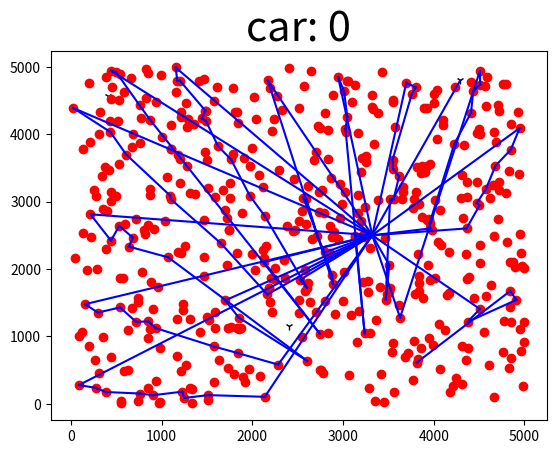
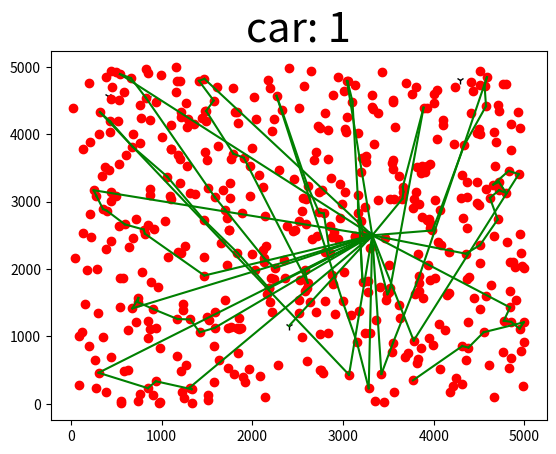
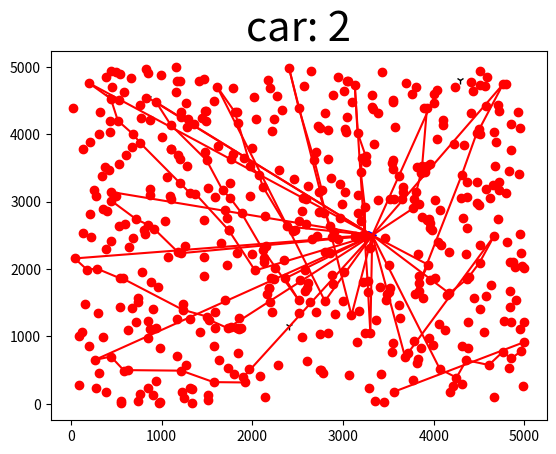
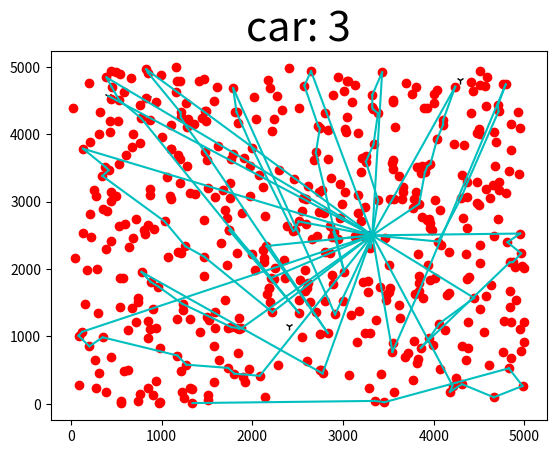
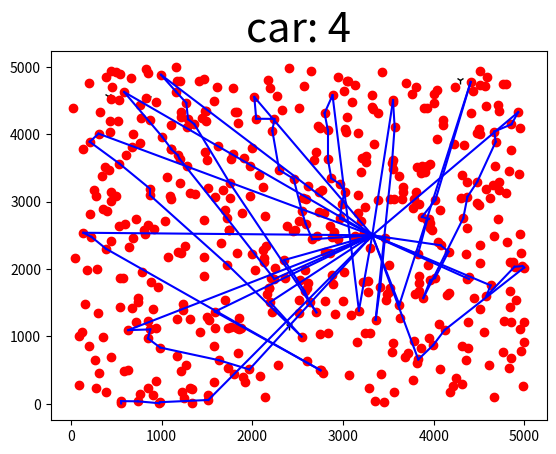

These figures' Python source, in order:
import datetime
import math
import matplotlib.pyplot as plt
import numpy as np
import cmath
import operator
#
# coordinates1 = np.array(
#     [[3979, 4854], [2965, 901], [1844, 1979], [2385, 537], [2156, 2169], [2582, 4561], [2920, 4481], [2746, 1749],
#      [1116, 364], [736, 2568], [1611, 1313], [3674, 4814], [3556, 3696], [1673, 465], [1304, 510], [365, 3962],
#      [2485, 2505], [967, 2414], [4771, 1303], [683, 564], [3876, 2460], [3319, 4193], [3449, 2322], [457, 3422],
#      [2702, 3892], [1778, 3699], [2251, 2849], [2384, 1894], [917, 3749], [878, 835], [1841, 1616], [2538, 1560],
#      [2582, 3891], [817, 1786], [3040, 2736], [1498, 706], [4851, 4512], [2139, 4515], [89, 1686], [4962, 4457],
#      [1275, 5], [1836, 665], [988, 701], [965, 547], [3143, 3909], [1081, 3319], [640, 2566], [1694, 938], [4702, 1536],
#      [2826, 4625]])  # 需求地坐标
# coordinates1goods = np.array(
#     [5, 2, 5, 2, 10, 2, 6, 8, 1, 8, 8, 3, 9, 5, 7, 2, 8, 2, 2, 8, 9, 2, 10, 10, 4, 8, 8, 8, 6, 9, 2, 1, 3, 4, 5, 6, 3,
#      9, 7, 10, 10, 8, 6, 6, 4, 9, 8, 9, 9, 6])
coordinates2 = np.array([[3322, 2500]])
coordinates2goods = np.array([10000])
truck_coordinates = [[4292, 4798, 50], [2403, 1155, 50], [852, 4540, 50], [411, 4568, 50], [4389, 1851, 50]]
coordinates1 = np.array(
    [[677, 3817], [4509, 1407], [4995, 913], [1499, 1294], [2734, 3141], [2700, 3730], [4374, 1215], [4168, 1643],
     [1842, 4170], [742, 1570], [2130, 2102], [3043, 4790], [2706, 1356], [2220, 1358], [4577, 4417], [2361, 1860],
     [284, 2006], [516, 4201], [4312, 291], [1071, 2173], [2967, 2750], [3775, 2902], [2116, 2286], [3995, 871],
     [1732, 532], [82, 1009], [4387, 1882], [1410, 4793], [2197, 4683], [3928, 2729], [3839, 2965], [2833, 4056],
     [569, 1859], [1724, 2066], [3655, 3042], [3129, 4734], [1728, 1122], [4474, 4016], [443, 3143], [3302, 2319],
     [4842, 1429], [1092, 3090], [1586, 1367], [3842, 1897], [1276, 4106], [1764, 3626], [2021, 4553], [431, 4190],
     [1315, 1251], [295, 1353], [393, 2866], [4251, 387], [1879, 1120], [1715, 2760], [4855, 1215], [384, 174],
     [4208, 269], [631, 1093], [2029, 1978], [3330, 4372], [2718, 2484], [4480, 3294], [4826, 3456], [3457, 23],
     [2449, 2563], [390, 4844], [4858, 4148], [1757, 3050], [540, 1430], [1739, 2575], [3551, 904], [4773, 1232],
     [2796, 4313], [195, 4761], [3165, 2833], [800, 2586], [1978, 3532], [4105, 4212], [202, 852], [4372, 3286],
     [3666, 3147], [4954, 2526], [3888, 4395], [1262, 2337], [1654, 2379], [3802, 4694], [2295, 3471], [4164, 2257],
     [551, 39], [3050, 4785], [1172, 4790], [1371, 3117], [736, 36], [682, 2463], [2042, 4230], [2241, 1852],
     [531, 2641], [2576, 1978], [3779, 938], [2946, 4847], [3562, 178], [3011, 4640], [3940, 2062], [2588, 2670],
     [3621, 1470], [2186, 1717], [3771, 347], [877, 1809], [2879, 1906], [3961, 1831], [544, 1860], [131, 3786],
     [4858, 672], [935, 1122], [1610, 4706], [2266, 4571], [1471, 4822], [3552, 4506], [4309, 3394], [4148, 1613],
     [4360, 647], [2858, 2631], [721, 2736], [4006, 4602], [1248, 86], [2831, 1050], [3857, 829], [3411, 1736],
     [40, 2157], [3903, 3437], [4014, 1865], [2594, 3043], [3322, 4400], [1966, 509], [1217, 491], [1229, 1482],
     [3431, 4919], [4019, 3024], [829, 4965], [352, 2890], [1200, 4796], [3215, 1812], [1032, 2706], [869, 3096],
     [497, 4921], [4892, 2033], [1486, 4200], [757, 152], [608, 3699], [2074, 3392], [4663, 2483], [87, 278],
     [908, 127], [4582, 1598], [3861, 3432], [3518, 3034], [1628, 647], [4938, 3408], [3798, 1635], [4932, 4328],
     [3540, 3578], [1701, 2877], [444, 3012], [1173, 1258], [4844, 1673], [1788, 4684], [2542, 996], [1997, 3799],
     [4040, 4657], [2884, 4579], [2155, 2341], [4372, 3071], [552, 4], [2545, 2857], [3818, 3511], [1207, 4325],
     [4829, 526], [1060, 3372], [3011, 1962], [2573, 4722], [3160, 4024], [3066, 430], [4802, 3126], [3827, 2222],
     [3047, 4255], [1851, 1114], [1481, 4350], [2204, 1866], [906, 1405], [1230, 1396], [2833, 3632], [447, 4705],
     [3238, 1045], [4587, 4846], [1307, 239], [4513, 4738], [3870, 2773], [1271, 4465], [4412, 4319], [4875, 2103],
     [303, 4009], [1917, 316], [4408, 4776], [735, 1509], [1469, 2181], [1490, 4345], [2994, 1522], [4575, 3185],
     [3778, 3039], [757, 4427], [3964, 3559], [2185, 1713], [493, 3087], [3813, 612], [2796, 2246], [3276, 1666],
     [4365, 1847], [1359, 4150], [213, 2812], [2129, 2162], [224, 2477], [3618, 3373], [1573, 4500], [1466, 2726],
     [3164, 3100], [777, 1956], [2610, 3231], [4238, 4706], [3546, 3621], [3175, 1383], [439, 4944], [3698, 4765],
     [2744, 4086], [439, 700], [4980, 264], [1103, 3787], [2743, 1041], [1441, 4234], [4960, 778], [3385, 4311],
     [4077, 2352], [2986, 2967], [4979, 2043], [4707, 4429], [265, 652], [3872, 3524], [4551, 1061], [1494, 3615],
     [1582, 1125], [3545, 769], [3283, 229], [1279, 3526], [303, 460], [4994, 1209], [4326, 2754], [869, 3193],
     [774, 4236], [1158, 4632], [1200, 3277], [2248, 2015], [3807, 3143], [2854, 2237], [1176, 3690], [1839, 752],
     [1804, 4334], [4911, 1541], [2966, 3259], [1100, 3782], [3930, 3525], [3252, 3593], [2660, 2442], [3830, 657],
     [4514, 4007], [4383, 834], [4715, 4339], [3521, 1721], [4948, 4091], [3926, 4391], [155, 1478], [3323, 4585],
     [4668, 4040], [4060, 1189], [1419, 1060], [432, 4034], [1290, 4224], [4627, 1757], [2736, 2839], [1098, 3039],
     [4663, 96], [2610, 1796], [4964, 2232], [4503, 4076], [3336, 3850], [1802, 446], [971, 8], [345, 3381],
     [1513, 3207], [1571, 851], [3213, 3650], [1226, 179], [4706, 2735], [2800, 1524], [2577, 1669], [4315, 856],
     [2647, 4936], [594, 2662], [1173, 716], [4837, 2097], [2116, 3220], [1003, 3966], [2220, 4052], [964, 1738],
     [2788, 2824], [940, 4473], [175, 1991], [2752, 495], [848, 969], [3017, 3145], [1470, 1903], [1790, 3712],
     [1270, 580], [4228, 3859], [3218, 2500], [825, 4541], [2764, 3179], [272, 235], [4794, 4739], [1329, 216],
     [4608, 575], [2741, 507], [4037, 3927], [1514, 56], [3838, 1669], [1217, 2235], [1974, 3081], [2511, 1352],
     [1210, 4252], [2774, 450], [3423, 442], [124, 1069], [3552, 4477], [1901, 396], [4681, 3531], [1097, 4144],
     [2725, 4126], [440, 2421], [3557, 3037], [1849, 1280], [415, 3466], [4506, 2096], [636, 2333], [205, 3888],
     [991, 4883], [1672, 3168], [2284, 581], [3027, 4080], [3510, 2057], [1571, 321], [4718, 3292], [3503, 1662],
     [24, 4389], [1621, 3823], [2082, 415], [4814, 2397], [3490, 1626], [4947, 1114], [2879, 2468], [3133, 2473],
     [847, 4915], [3153, 910], [851, 2655], [852, 1222], [378, 3516], [4354, 2227], [2165, 1622], [2603, 638],
     [1174, 2257], [2380, 2632], [1745, 2575], [4620, 3055], [3885, 1568], [4049, 2408], [917, 2594], [1835, 1124],
     [3250, 3675], [4067, 517], [2632, 1510], [3351, 42], [3197, 2709], [4998, 2021], [3948, 2744], [4763, 4739],
     [4179, 177], [527, 4513], [2948, 2449], [2455, 3339], [3951, 971], [533, 3564], [4476, 2978], [3243, 2482],
     [3985, 2572], [4510, 2354], [1769, 1137], [2467, 2580], [1314, 3124], [2167, 4803], [2195, 1508], [629, 499],
     [4760, 768], [2683, 3614], [1752, 3273], [3301, 1056], [1834, 2244], [4302, 3052], [4684, 3888], [2524, 1837],
     [3030, 4035], [4561, 4721], [3685, 689], [3759, 4599], [249, 3169], [4103, 4139], [3659, 3218], [3195, 3444],
     [848, 231], [4074, 2877], [873, 1103], [870, 4216], [3462, 2467], [3954, 2677], [2351, 2133], [318, 4328],
     [3998, 4459], [4509, 4939], [3240, 2924], [3963, 2602], [135, 2538], [1520, 1247], [1586, 3065], [3713, 746],
     [2001, 2217], [1905, 3651], [3629, 1278], [4362, 2602], [1339, 10], [2890, 1775], [438, 4528], [983, 834],
     [4721, 3170], [1153, 4991], [2136, 2788], [3132, 2485], [1700, 1534], [1196, 3636], [586, 4626], [3270, 1828],
     [3104, 4485], [2509, 2706], [3359, 1243], [4657, 3253], [2512, 4388], [980, 23], [814, 2524], [279, 3085],
     [2895, 2552], [935, 334], [4505, 2943], [2601, 1724], [1480, 3734], [584, 492], [4446, 1570], [2325, 4356],
     [348, 986], [2562, 3061], [660, 4833], [4850, 3771], [1825, 4327], [539, 4893], [3554, 3481], [2912, 1325],
     [2870, 3347], [2404, 4982], [4436, 4646], [4336, 3836], [3386, 3021], [676, 1415], [3569, 4110], [717, 1216],
     [683, 4002], [2137, 103], [1513, 128], [385, 2301], [3471, 1546], [1880, 2830], [3836, 1793], [2510, 1539],
     [2243, 4228], [763, 3869], [3093, 1313], [4120, 1094]])  # 需求地坐标
coordinates1goods = np.array(
    [10, 8, 5, 3, 6, 7, 10, 7, 1, 1, 10, 5, 1, 8, 9, 5, 10, 5, 2, 5, 5, 3, 6, 3, 7, 1, 8, 10, 2, 10, 1, 10, 6, 10, 6, 6,
     6, 2, 3, 1, 10, 10, 8, 5, 7, 2, 3, 2, 8, 10, 4, 2, 5, 7, 1, 9, 9, 8, 4, 9, 2, 2, 1, 10, 8, 8, 3, 7, 6, 10, 2, 3, 6,
     5, 9, 5, 7, 6, 6, 9, 3, 5, 7, 3, 5, 4, 6, 5, 4, 5, 2, 5, 10, 4, 10, 9, 8, 3, 1, 4, 9, 6, 3, 3, 8, 2, 5, 5, 6, 4, 8,
     2, 1, 3, 9, 5, 5, 2, 2, 5, 9, 6, 3, 5, 6, 5, 5, 5, 2, 6, 4, 9, 3, 9, 10, 5, 8, 2, 2, 1, 4, 7, 7, 8, 7, 7, 5, 6, 2,
     7, 6, 1, 1, 10, 4, 7, 9, 4, 4, 1, 5, 7, 6, 3, 10, 1, 7, 9, 1, 1, 6, 9, 3, 10, 2, 3, 5, 9, 7, 7, 5, 10, 4, 3, 3, 9,
     10, 2, 9, 2, 6, 3, 8, 6, 8, 9, 8, 10, 4, 5, 2, 5, 5, 7, 9, 9, 5, 6, 3, 4, 8, 1, 6, 9, 2, 1, 4, 3, 8, 5, 10, 9, 1,
     10, 8, 4, 7, 5, 9, 5, 9, 7, 8, 3, 1, 3, 8, 1, 4, 6, 1, 1, 8, 8, 10, 7, 9, 9, 8, 1, 5, 3, 10, 1, 1, 1, 7, 6, 1, 4,
     10, 6, 3, 7, 4, 7, 4, 5, 7, 6, 5, 2, 10, 9, 8, 10, 7, 6, 5, 5, 3, 2, 2, 8, 4, 6, 6, 2, 4, 5, 2, 8, 8, 3, 10, 9, 8,
     7, 9, 3, 2, 7, 4, 7, 5, 8, 2, 10, 6, 3, 2, 2, 10, 2, 9, 8, 5, 1, 8, 10, 5, 9, 1, 9, 5, 9, 7, 9, 2, 7, 6, 5, 6, 10,
     8, 6, 9, 2, 4, 3, 7, 4, 9, 5, 5, 7, 2, 1, 2, 5, 4, 3, 3, 7, 3, 6, 2, 8, 4, 5, 7, 1, 10, 9, 8, 4, 10, 9, 7, 1, 7, 3,
     5, 10, 8, 5, 8, 9, 7, 5, 4, 4, 5, 8, 1, 9, 6, 1, 2, 6, 10, 8, 2, 9, 6, 3, 4, 10, 7, 1, 6, 4, 6, 8, 3, 7, 8, 9, 7,
     8, 9, 1, 3, 7, 10, 4, 8, 3, 9, 1, 9, 8, 7, 6, 10, 5, 3, 6, 9, 8, 4, 2, 6, 1, 6, 3, 10, 4, 6, 1, 5, 1, 10, 4, 9, 10,
     3, 9, 6, 5, 3, 4, 8, 9, 6, 9, 9, 7, 10, 6, 2, 1, 2, 6, 3, 8, 5, 1, 5, 1, 8, 4, 5, 9, 4, 8, 3, 3, 2, 7, 8, 2, 4, 10,
     4, 5, 7, 2, 7, 7, 8, 3, 4, 1, 10, 7, 6, 7, 9, 5])


start_time = datetime.datetime.now()


# 供需地封装成site类
class Site:
    def __init__(self, x, y, ifo, goods):
        self.map = []
        self.x = x
        self.y = y
        self.store = 0
        self.need = 0
        self.description = ifo
        self.angle = 0
        if ifo == "req":
            self.need = goods
        elif ifo == "sup":
            self.store = goods

    def __str__(self):
        return '[{},{}]+{}+{}+{}+{}'.format(self.x, self.y, self.description, self.store, self.need, self.angle)


# sites里面储存了所有的供需地
sites = []
for i in range(len(coordinates1)):
    sites.append(Site(coordinates1[i][0], coordinates1[i][1], "req", coordinates1goods[i]))
for i in range(len(coordinates2)):
    sites.append(Site(coordinates2[i][0], coordinates2[i][1], "sup", coordinates2goods[i]))


# 获取长度
def length(x1, y1, x2, y2):
    return math.sqrt((int(x1) - int(x2)) ** 2 + (int(y1) - int(y2)) ** 2)  # 用于计算路径表


# 初始化每个site类内置的记录距离的地图和用来分组的极坐标系
for i in sites:
    i.angle = cmath.polar(complex(i.x - 3322, i.y - 58))[1]
# 分组操作
sites2 = []
for i in sites:
    if i.store == 0:
        sites2.append(i)
cmpfunc = operator.attrgetter('angle')
sites2.sort(key=cmpfunc)
zone = []
count = 0
group = []
temp = 0
while len(sites2) > 0:
    temp = sites2.pop()
    if count + temp.need > 50:
        ttt = group.copy()
        zone.append(ttt)
        group.clear()
        count = 0
        sites2.append(temp)
    else:
        count += temp.need
        group.append(temp)
        if (len(sites2) == 0):
            zone.append(group)


# 无人机类
class UAV:
    def __init__(self, x, y, volume, num):
        self.x = x
        self.y = y
        self.volume = volume
        self.covered_dis = 0
        self.draw_path = []
        self.capacity = 0
        self.at = Site(0, 0, 0, 0)
        self.number = num

    def __str__(self):
        return '坐标: [{},{}]当前运载的货量: {} 总共走了{}距离 '.format(self.x, self.y, self.capacity, self.covered_dis)

    # 画图操作
    def draw_picture(self):
        color = ['b', 'g', 'r', 'c']
        for k in range(len(coordinates1)):
            plt.plot(coordinates1[k][0], coordinates1[k][1], 'r', marker='o')  # 红色 需求点坐标为o
        for k in range(len(coordinates2)):
            plt.plot(coordinates2[k][0], coordinates2[k][1], 'b', marker='>')  # 蓝色 供应点坐标为>
        for k in range(len(self.draw_path) - 1):
            plt.plot((self.draw_path[k][0], self.draw_path[k + 1][0]),
                     (self.draw_path[k][1], self.draw_path[k + 1][1]),
                     color[self.number % 4])
        plt.title('car: ' + str(self.number), fontsize=30)
        plt.show()
        plt.close()


# 无人机初始化
UAVs = []
for i in range(len(truck_coordinates)):
    UAVs.append(UAV(truck_coordinates[i][0], truck_coordinates[i][1], truck_coordinates[i][2], i))
for i in UAVs:
    i.draw_path.append([i.x,i.y])

# A*启发式函数模块：
def isbest(i, bestpath, p):
    for k in bestpath[1:p + 1]:
        if i == k:
            return 1
    return 0


MAXCOUNT = 500
c = 0
for z in zone:
    Min = float('inf')
    Minf = float('inf')
    num = 0
    g = 0
    f = 0
    h = 0
    bestpath = []
    z.insert(0, Site(3322, 2500, "sup", 10000))
    ff = [0 for x in range(len(z))]
    gg = [0 for x in range(len(z))]
    bestpath = [0 for x in range(len(z))]
    print('_________________')
    for s in z:
        for ss in z:
            s.map.append(length(s.x, s.y, ss.x, ss.y))
    num = len(z)
    for p in range(num - 1):
        print(bestpath)
        for k in range(num):
            ff[k] = float('inf')
        for i in range(1, num):
            if isbest(i, bestpath, p):
                continue
            else:
                gg[i] = g + z[bestpath[p]].map[i]
            for m in range(num):
                if isbest(m, bestpath, p):
                    continue
                for t in range(m + 1, num):
                    if isbest(t, bestpath, p):
                        continue
                    if m != 0 or t != i or p == num - 2:
                        if z[m].map[t] < Min:
                            Min = z[m].map[t]
            h = Min * (num - p - 1)
            ff[i] = gg[i] + h
            Min = float('inf')
        for i in range(num):
            if ff[i] < Minf:
                Minf = ff[i]
                bestpath[p + 1] = i
        Minf = float('inf')
        g = g + z[bestpath[p]].map[bestpath[p + 1]]

    for i in bestpath:
        UAVs[c].draw_path.append([z[i].x, z[i].y])
    print(UAVs[c].draw_path)
    c = (c + 1) % len(UAVs)
end_time = datetime.datetime.now()
print()
print('算法时间:', end_time - start_time)
for i in UAVs:
    for j in range(1, len(i.draw_path)):
        i.covered_dis += length(i.draw_path[j - 1][0], i.draw_path[j - 1][1], i.draw_path[j][0], i.draw_path[j][0])
time_list = []
for i in UAVs:
    time_list.append(i.covered_dis)
    for j in range(len(truck_coordinates)):
        plt.plot(truck_coordinates[j][0], truck_coordinates[j][1], 'black', marker='1')  # 黑色 汽车初始位置
    i.draw_picture()
print(sum(time_list))
